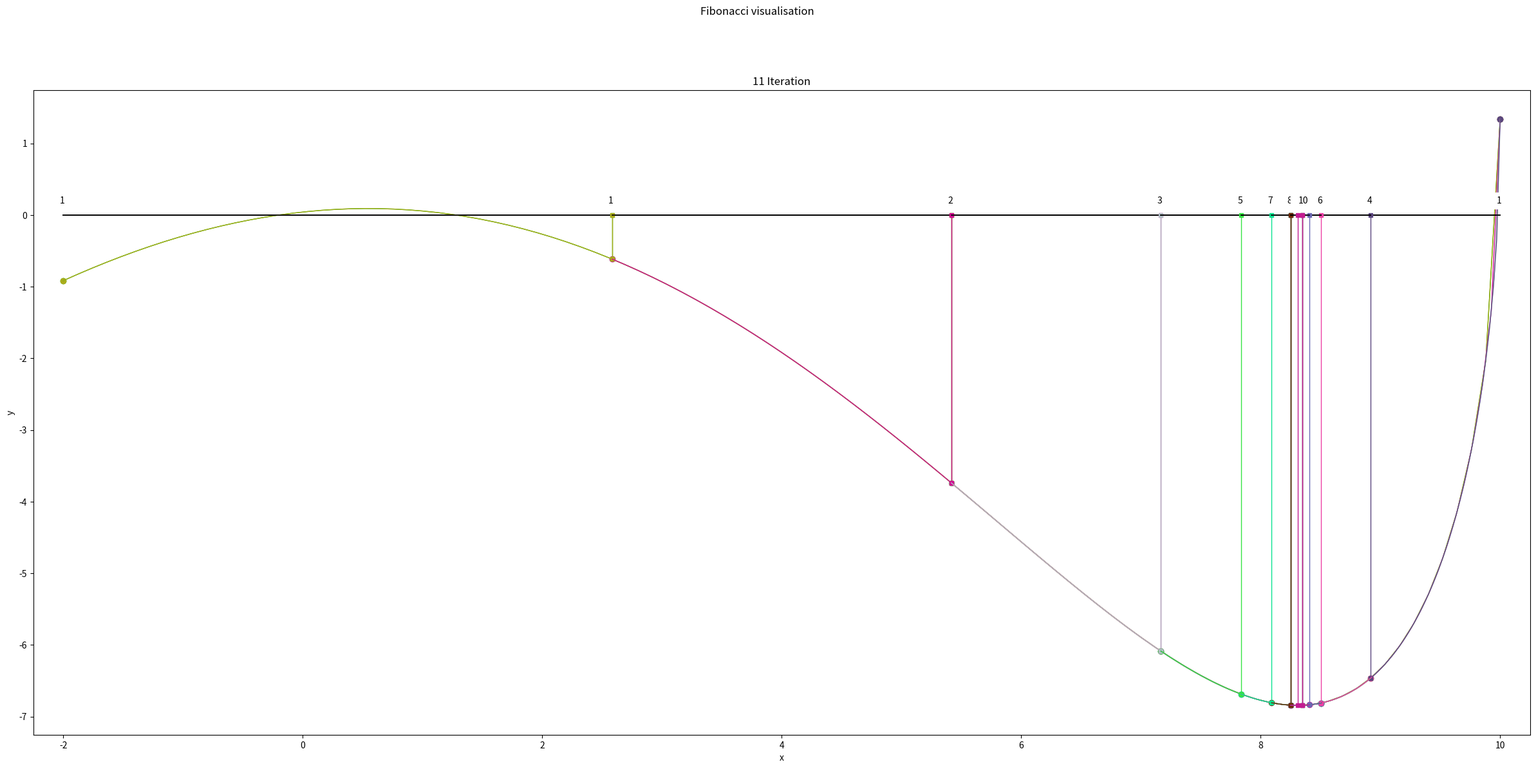

Generate this figure with matplotlib:
import numpy as np  # Импортирует библиотеку NumPy для числовых вычислений и работы с массивами.
import matplotlib  # Импортирует основной модуль Matplotlib для визуализации данных.
matplotlib.use('Agg')  # Устанавливает backend 'Agg' — позволяет сохранять графики в файлы без GUI (подходит для серверов/headless-режима).
import matplotlib.pyplot as plt  # Импортирует pyplot из Matplotlib под псевдонимом plt — основной инструмент построения графиков.
import random  # Импортирует модуль random для генерации случайных цветов при визуализации.

def f(x):     return -2 * np.sin(np.sqrt(abs(x / 2 + 10))) - x * np.sin(np.sqrt(abs(x - 10)))

def f2(x):    return x**2-10*np.cos(0.5* np.pi*x)-110


def makefib(n):
    fib = [1, 1]  # Инициализирует список первых двух чисел Фибоначчи.
    for i in range(n - 2):  # Добавляет оставшиеся (n-2) чисел.
        fib.append(fib[-1] + fib[-2])  # Каждое следующее число — сумма двух предыдущих.
    return fib  # Возвращает список первых n чисел Фибоначчи.

def findfib(num):
    f0, f1 = 1, 1  # Начальные значения последовательности Фибоначчи.
    f = f0 + f1  # Третье число: 1 + 1 = 2.
    n = 3  # Счётчик текущего номера в последовательности.
    while f < num:  # Пока текущее число Фибоначчи меньше заданного num:
        prev = f  # Сохраняем текущее значение как предыдущее.
        f = f + f1  # Вычисляем следующее число: f_new = f + f1.
        f1 = prev  # Обновляем f1 на предыдущее значение f.
        n += 1  # Увеличиваем номер.
    return n  # Возвращает наименьший номер n, для которого F_n >= num.

def fsearch(interval, tol):
    # Реализует метод поиска минимума с использованием последовательности Фибоначчи.
    #   INPUT ARGUMENTS
    # 	f is a function
    # 	interval = [a, b] - search interval
    # 	tol - set for bot range and function value
    #   OUTPUT ARGUMENTS
    # 	xmin is a function minimizer
    # 	fmin = f(xmin)
    # 	neval - number of function evaluations
    #   coords - array of statistics,  coord[i][:] =  [x1,x2, a, b]

    a, b = interval  # Распаковывает входной интервал [a, b].
    n = findfib((b - a) / tol)  # Находит минимальное n, такое что F_n >= (b-a)/tol — определяет количество итераций.
    fib = makefib(n)  # Генерирует первые n чисел Фибоначчи.
    n -= 1  # Корректирует n для удобства индексации (теперь n = исходное n - 1).

    x1 = a + (fib[n - 2] / fib[n]) * (b - a)  # Вычисляет левую внутреннюю точку x1 по формуле Фибоначчи.
    x2 = a + (fib[n - 1] / fib[n]) * (b - a)  # Вычисляет правую внутреннюю точку x2.
    print(a, b, fib[n-2], fib[n-1], fib[n], n)  # Отладочный вывод: границы и используемые числа Фибоначчи.

    coord = []  # Инициализирует список для хранения истории точек и интервалов.
    neval = 1  # Счётчик вычислений функции; будет обновляться в цикле.

    while True:  # Бесконечный цикл — выход по условию внутри.
        coord.append([x1, x2, a, b])  # Сохраняет текущие точки и границы интервала.

        if f(x1) < f(x2):  # Если f(x1) < f(x2), минимум слева → сужаем интервал до [a, x2].
            b = x2  # Новая правая граница — x2.
            x2 = x1  # Переносим x1 → x2.
            # Вычисляем новую точку x1 с использованием чисел Фибоначчи:
            x1 = a + fib[n - neval - 2] / fib[n - neval] * (b - a)
        elif f(x1) >= f(x2):  # Иначе минимум справа → сужаем до [x1, b].
            a = x1  # Новая левая граница — x1.
            x1 = x2  # Переносим x2 → x1.
            # Вычисляем новую точку x2:
            x2 = a + fib[n - neval - 1] / fib[n - neval] * (b - a)
        neval += 1  # Увеличиваем счётчик вычислений.

        if neval == n - 1:  # Если достигли предпоследней итерации:
            x2 = x1 + tol  # Создаём финальную точку чуть правее x1 (на расстоянии tol).
            if f(x1) > f(x2):  # Сравниваем f(x1) и f(x2) для выбора финального интервала.
                xmin = (x1 + b) / 2  # Если f(x2) лучше — минимум в [x1, b].
            else:
                xmin = (x2 + a) / 2  # Иначе — в [a, x2].
            break  # Выходим из цикла.

    fmin = f(xmin)  # Вычисляет значение функции в найденной точке минимума.

    answer_ = [xmin, fmin, neval, coord]  # Формирует результат.
    return answer_  # Возвращает результат.

def drawplot(a, b, x1, x2, ax, color):
    h = (b - a) / 100  # Шаг дискретизации для плавного графика.
    x = np.arange(a, b + h, h)  # Создаёт массив x от a до b с шагом h.
    y = [f(i) for i in x]  # Вычисляет значения функции на этом массиве.
    ax.plot(x, y, lw=1, c=color)  # Рисует график функции тонкой линией заданного цвета.
    ax.scatter([a, b], [f(a), f(b)], marker='o', c=color)  # Отмечает границы интервала кружками.
    ax.set_xlabel('x')  # Подписывает ось X.
    ax.set_ylabel('y')  # Подписывает ось Y.
    ax.plot([a, b], [0, 0], c=(0, 0, 0), lw=1.2)  # Рисует горизонтальную линию y=0 чёрным цветом.

    y1 = f(x1)  # Значение функции в x1.
    ax.plot([x1, x1], [0, y1], lw=1, c=color, marker='s', ms=4)  # Вертикальная линия до f(x1) с квадратным маркером.
    y2 = f(x2)  # Значение функции в x2.
    ax.plot([x2, x2], [0, y2], lw=1, c=color, marker='s', ms=4)  # Вертикальная линия до f(x2) с квадратным маркером.
    ax.set_xlim([-2.25, 10.25])  # Фиксирует пределы по оси X для всех графиков.

def placelabel(x, y, deltaX, deltaY, iternumber, ax):
    ax.text(x - deltaX / 2, y + 4 * deltaY, str(iternumber), backgroundcolor='white')  # Размещает надпись с номером итерации над точкой.

def fs2slides(interval, coord):
    # data for visualisation
    a = interval[0]  # Левая граница исходного интервала.
    b = interval[1]  # Правая граница исходного интервала.
    h = (b - a) / 100  # Шаг для построения графика.
    x = np.arange(a, b + 0.2, h)  # Массив x для полного графика (с небольшим запасом).
    y = [f(i) for i in x]  # Значения функции на этом массиве.
    miny = min(y)  # Минимальное значение функции.
    maxy = max(y)  # Максимальное значение функции.
    deltaX = (b - a) / 200  # Горизонтальный масштаб для меток.
    deltaY = abs(maxy - miny) / 200  # Вертикальный масштаб для меток.
    Nfigs = 10  # Максимальное число итераций для визуализации.

    # plot
    fig, ax = plt.subplots(figsize=[30, 13])  # Создаёт большую фигуру.
    fig.suptitle('Fibonacci visualisation')  # Общий заголовок фигуры.
    placelabel(a, 0, deltaX, deltaY, 1, ax)  # Метка "1" над левой границей.
    placelabel(b, 0, deltaX, deltaY, 1, ax)  # Метка "1" над правой границей.
    color = (random.random(), random.random(), random.random())  # Случайный цвет.
    drawplot(a, b, coord[0][0], coord[0][1], ax, color)  # Рисует начальное состояние.
    print("F(x) and F'(x):")  # Выводит заголовок (производная не используется — возможно, шаблон от другого метода).
    name = "plot.png"  # Имя файла для базового графика.
    fig.savefig(name)  # Сохраняет график.
    ad = "<img width=\"1500px\" src=\"/resources/" + name + "\">"  # HTML-тег для отображения.
    print(ad)  # Выводит тег.

    DictName = []  # Список имён файлов.
    print("Steps:")  # Заголовок перед серией итераций.

    nfigs = min([Nfigs, len(coord)])  # Ограничивает число визуализируемых итераций.

    j = 0  # Счётчик реально отрисованных итераций.
    for i in range(nfigs):  # Цикл по выбранным итерациям.
        color = (random.random(), random.random(), random.random())  # Новый случайный цвет.

        drawplot(coord[i][2], coord[i][3], coord[i][0], coord[i][1], ax, color)  # Рисует текущий интервал и точки.

        placelabel(coord[i][0], 0, deltaX, deltaY, i + 1, ax)  # Метка над x1.
        placelabel(coord[i][1], 0, deltaX, deltaY, i + 1, ax)  # Метка над x2.

        ax.set_title(str(i + 1) + " " + 'Iteration')  # Заголовок осей.
        DictName.append("iter" + str(i + 1) + ".png")  # Добавляет имя файла.
        fig.savefig(DictName[i])  # Сохраняет график.
        j += 1  # Увеличивает счётчик.

    ax.set_title(str(j + 1) + " " + 'Iteration')  # Заголовок для следующей итерации.
    DictName.append("iter" + str(j + 1) + ".png")  # Добавляет ещё один файл.
    fig.savefig(DictName[j])  # Сохраняет его.

    for elem in DictName:  # Цикл по всем графикам.
        ad = "<img width=\"1500px\" src=\"/resources/" + elem + "\">"  # Формирует HTML-тег.
        print(ad)  # Выводит тег.

# Основной исполняемый блок:
print("Find:")  # Выводит сообщение о начале поиска.
interval = [-2, 10]  # Задаёт начальный интервал поиска.
tol = 1e-5  # Задаёт допуск (точность); здесь довольно грубый — 0.5.
[xmin, fmin, neval, coords] = fsearch(interval, tol)  # Вызывает метод Фибоначчи.
print([xmin, fmin, neval])  # Выводит результат: минимум, значение функции, число вычислений.

fs2slides(interval, coords)  # Вызывает функцию визуализации процесса поиска.
